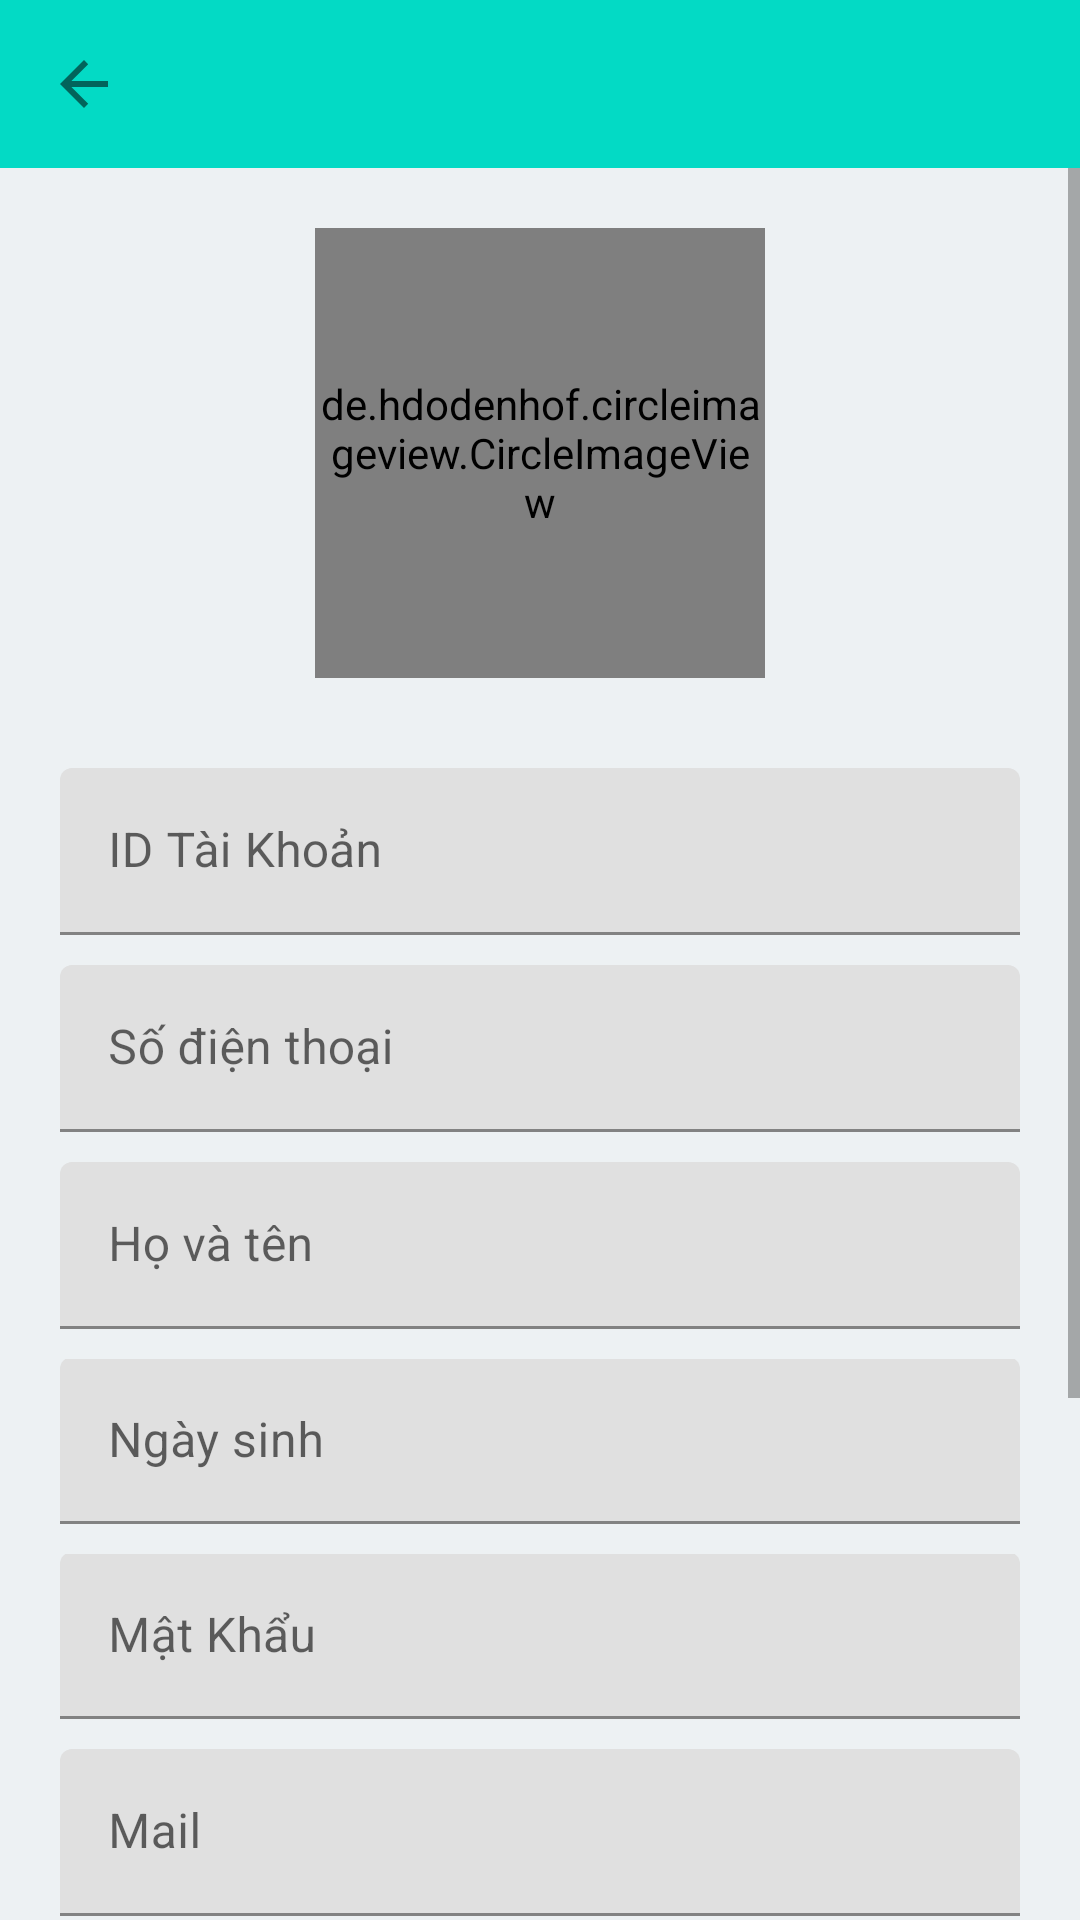

Reconstruct the res/layout file that produces this screen, plus the resources it refers to.
<!-- AndroidManifest.xml: application theme Theme.DoAnChuyenNganh_Nhom5 -->
<!-- res/layout/activity_cap_nhat_tai_khoan.xml -->
<?xml version="1.0" encoding="utf-8"?>
<LinearLayout xmlns:android="http://schemas.android.com/apk/res/android"

    xmlns:tools="http://schemas.android.com/tools"
    android:layout_width="match_parent"
    android:layout_height="match_parent"
    tools:context=".Activity.CapNhat"
    android:background="#EDF1F3"
    android:orientation="vertical">

    <include layout="@layout/toolbar"
        android:layout_width="match_parent"
        android:layout_height="wrap_content"/>

    <ScrollView
        android:layout_width="match_parent"
        android:layout_height="match_parent">

        <LinearLayout
            android:layout_width="match_parent"
            android:layout_height="match_parent"
            android:orientation="vertical"
            android:layout_margin="20dp">

            <de.hdodenhof.circleimageview.CircleImageView
                android:layout_marginBottom="30dp"
                android:id="@+id/img_user_ql_taikhoan"
                android:layout_width="150dp"
                android:layout_height="150dp"
                android:src="@drawable/user"
                android:layout_gravity="center"/>

            <com.google.android.material.textfield.TextInputLayout
                android:layout_width="match_parent"
                android:layout_height="wrap_content">

                <EditText
                    android:id="@+id/edt_idtk_ql_taikhoan"
                    android:layout_width="match_parent"
                    android:layout_height="wrap_content"
                    android:hint="ID Tài Khoản"
                    android:inputType="number"
                    android:minHeight="48dp"
                    android:textColor="#050505"
                    tools:ignore="SpeakableTextPresentCheck" />

            </com.google.android.material.textfield.TextInputLayout>

            <com.google.android.material.textfield.TextInputLayout
                android:layout_width="match_parent"
                android:layout_height="wrap_content"
                android:layout_marginTop="10dp">

                <EditText
                    android:id="@+id/edt_sodienthoai_ql_taikhoan"
                    android:layout_width="match_parent"
                    android:layout_height="wrap_content"
                    android:hint="Số điện thoại"
                    android:inputType="number"
                    android:minHeight="48dp"
                    android:textColor="#050505"
                    tools:ignore="SpeakableTextPresentCheck" />

            </com.google.android.material.textfield.TextInputLayout>


            <com.google.android.material.textfield.TextInputLayout
                android:layout_width="match_parent"
                android:layout_height="wrap_content"
                android:layout_marginTop="10dp">

                <EditText
                    android:id="@+id/edt_hovaten_ql_taikhoan"
                    android:layout_width="match_parent"
                    android:layout_height="wrap_content"
                    android:hint="Họ và tên"
                    android:inputType="text"
                    android:minHeight="48dp"
                    android:textColor="#050505"
                    tools:ignore="SpeakableTextPresentCheck" />

            </com.google.android.material.textfield.TextInputLayout>

            <com.google.android.material.textfield.TextInputLayout
                android:layout_width="match_parent"
                android:layout_height="wrap_content"
                android:layout_marginTop="10dp">

                <EditText
                    android:id="@+id/edt_ngaythangnamsinh_ql_taikhoan"
                    android:layout_width="match_parent"
                    android:layout_height="wrap_content"
                    android:layout_marginTop="-1dp"
                    android:hint="Ngày sinh"
                    android:inputType="date"
                    android:minHeight="48dp"
                    android:textColor="#050505"
                    tools:ignore="SpeakableTextPresentCheck" />

            </com.google.android.material.textfield.TextInputLayout>

            <com.google.android.material.textfield.TextInputLayout
                android:layout_width="match_parent"
                android:layout_height="wrap_content"
                android:layout_marginTop="10dp">

                <EditText
                    android:id="@+id/edt_matkhau_ql_taikhoan"
                    android:layout_width="match_parent"
                    android:layout_height="wrap_content"
                    android:layout_marginTop="-1dp"
                    android:hint="Mật Khẩu"
                    android:inputType="date"
                    android:minHeight="48dp"
                    android:textColor="#050505"
                    tools:ignore="SpeakableTextPresentCheck" />

            </com.google.android.material.textfield.TextInputLayout>


            <com.google.android.material.textfield.TextInputLayout
                android:layout_width="match_parent"
                android:layout_height="wrap_content"
                android:layout_marginTop="10dp">

                <EditText
                    android:id="@+id/edt_mail_ql_taikhoan"
                    android:layout_width="match_parent"
                    android:layout_height="wrap_content"
                    android:hint="Mail"
                    android:inputType="textEmailAddress"
                    android:minHeight="48dp"
                    android:textColor="#050505"
                    tools:ignore="SpeakableTextPresentCheck" />

            </com.google.android.material.textfield.TextInputLayout>

            <com.google.android.material.textfield.TextInputLayout
                android:layout_width="match_parent"
                android:layout_height="wrap_content"
                android:layout_marginTop="10dp">

                <EditText
                    android:id="@+id/edt_loaitk_ql_taikhoan"
                    android:layout_width="match_parent"
                    android:layout_height="wrap_content"
                    android:hint="Loại Tài Khoản"
                    android:inputType="number"
                    android:minHeight="48dp"
                    android:textColor="#050505"
                    tools:ignore="SpeakableTextPresentCheck" />

            </com.google.android.material.textfield.TextInputLayout>

            <com.google.android.material.textfield.TextInputLayout
                android:layout_width="match_parent"
                android:layout_height="wrap_content"
                android:layout_marginTop="10dp">

                <EditText
                    android:id="@+id/edt_quyen_ql_taikhoan"
                    android:layout_width="match_parent"
                    android:layout_height="wrap_content"
                    android:hint="Quyền"
                    android:inputType="textPersonName"
                    android:minHeight="48dp"
                    android:textColor="#050505"
                    tools:ignore="SpeakableTextPresentCheck" />

            </com.google.android.material.textfield.TextInputLayout>

            <Button
                android:id="@+id/btn_capnhat_ql_taikhoan"
                android:layout_width="170dp"
                android:layout_height="wrap_content"
                android:layout_marginTop="20dp"
                android:layout_marginBottom="50dp"
                android:layout_gravity="center"
                android:text="Cập nhật"
                android:textColor="#FFFF"
                android:textStyle="bold"
                android:backgroundTint="@color/teal_200"/>

        </LinearLayout>
    </ScrollView>
</LinearLayout>
<!-- res/layout/toolbar.xml (included above) -->
<?xml version="1.0" encoding="utf-8"?>
<androidx.coordinatorlayout.widget.CoordinatorLayout xmlns:android="http://schemas.android.com/apk/res/android"
    xmlns:app="http://schemas.android.com/apk/res-auto"
    android:layout_width="match_parent"
    android:layout_height="match_parent"
    xmlns:tools="http://schemas.android.com/tools"
    tools:context=".Admin.MainActivity">

    <com.google.android.material.appbar.AppBarLayout
        android:id="@+id/appBarLayout"
        android:layout_width="match_parent"
        android:layout_height="wrap_content"
        android:theme="@style/ThemeOverlay.AppCompat.Light">

        <androidx.appcompat.widget.Toolbar
            android:id="@+id/toolbar"
            android:layout_width="match_parent"
            android:layout_height="wrap_content"
            android:background="@color/teal_200"
            android:elevation="4dp"
            app:layout_anchor="@+id/appBarLayout"
            app:layout_anchorGravity="center"
            app:navigationIcon="?attr/actionModeCloseDrawable">

        </androidx.appcompat.widget.Toolbar>
    </com.google.android.material.appbar.AppBarLayout>
</androidx.coordinatorlayout.widget.CoordinatorLayout>
<!-- resources referenced by this layout -->
<resources>
  <color name="teal_200">#FF03DAC5</color>
  <style name="Theme.DoAnChuyenNganh_Nhom5" parent="Theme.MaterialComponents.DayNight.NoActionBar">
          
          <item name="colorPrimary">@color/purple_500</item>
          <item name="colorPrimaryVariant">@color/purple_700</item>
          <item name="colorOnPrimary">@color/white</item>
          
          <item name="colorSecondary">@color/teal_200</item>
          <item name="colorSecondaryVariant">@color/teal_700</item>
          <item name="colorOnSecondary">@color/black</item>
          
          <item name="android:statusBarColor" tools:targetApi="l">?attr/colorPrimaryVariant</item>
          
      </style>
  <color name="purple_500">#FF6200EE</color>
  <color name="purple_700">#FF3700B3</color>
  <color name="white">#FFFFFFFF</color>
  <color name="teal_700">#FF018786</color>
  <color name="black">#FF000000</color>
</resources>
